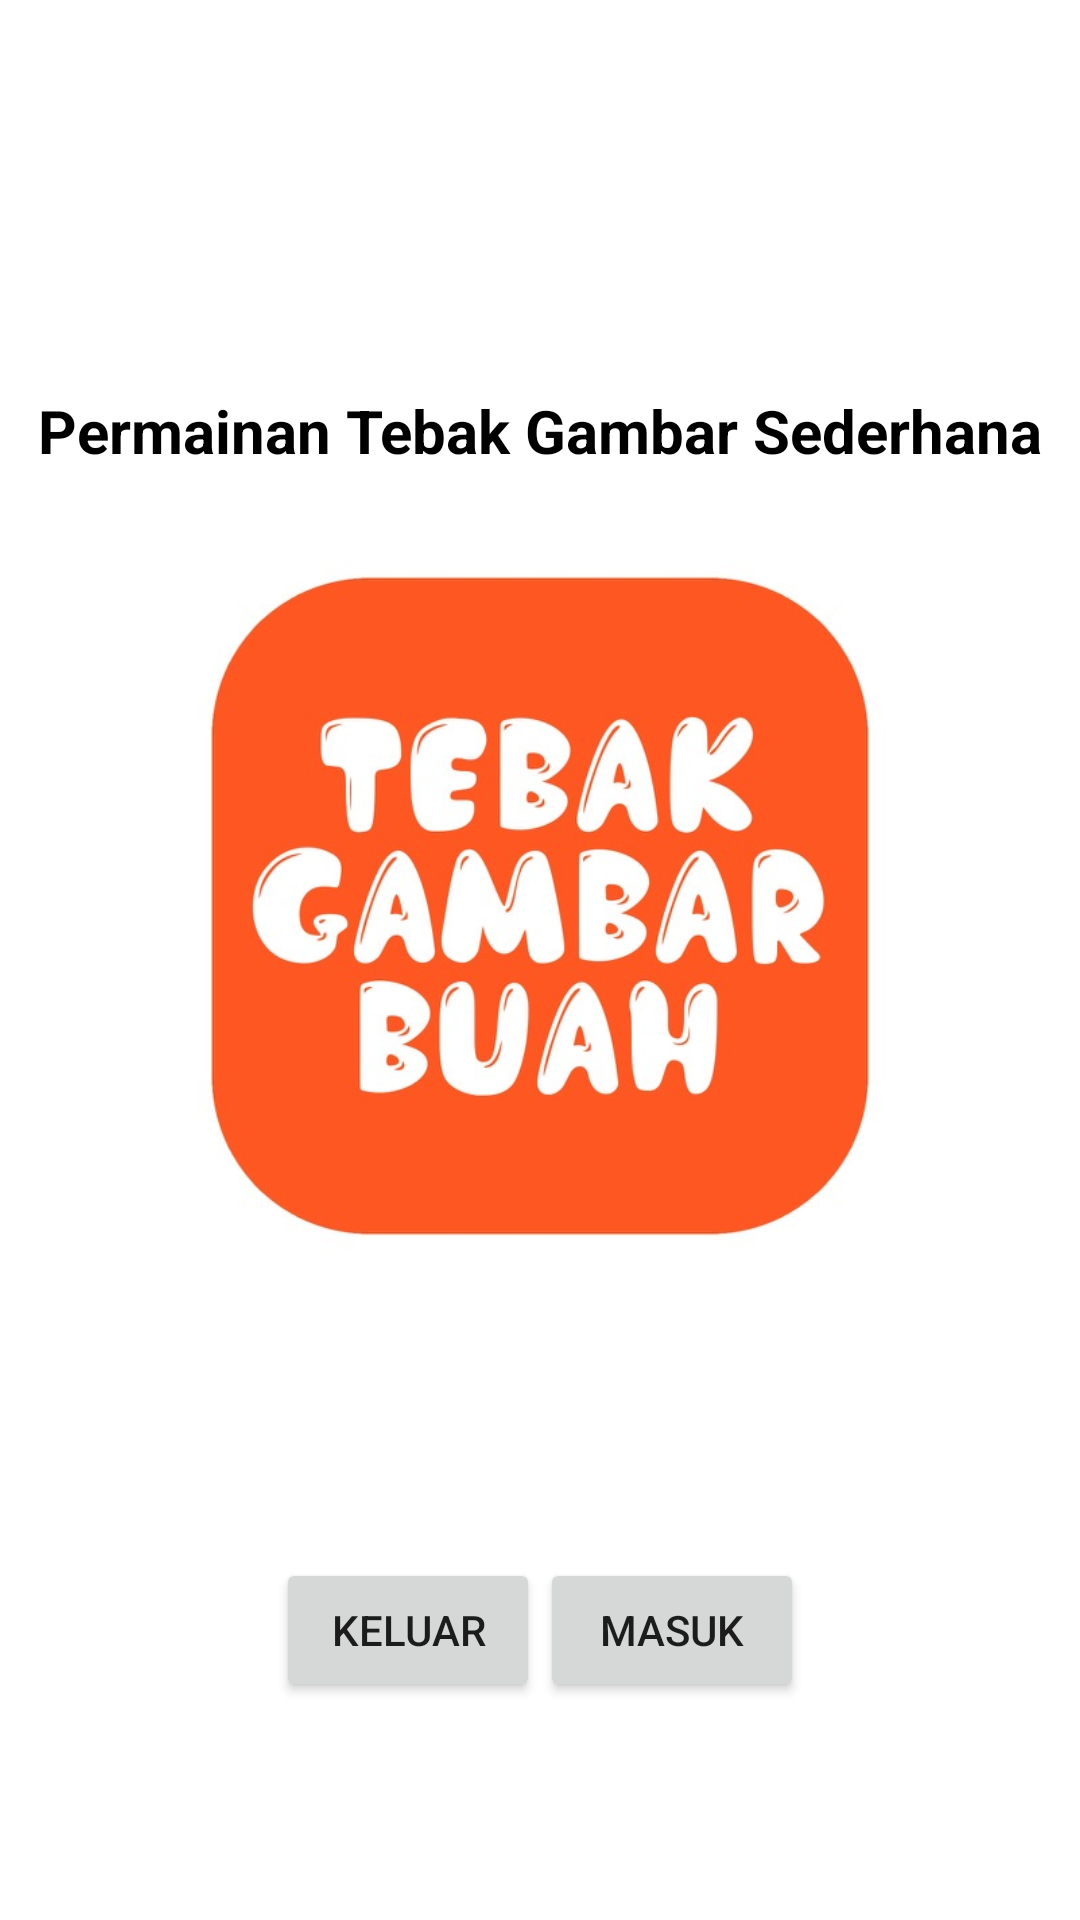

Reconstruct the res/layout file that produces this screen, plus the resources it refers to.
<!-- AndroidManifest.xml: application theme Theme.Tugaspraktek1 -->
<!-- res/layout/content_main.xml -->
<?xml version="1.0" encoding="utf-8"?>
<LinearLayout xmlns:android="http://schemas.android.com/apk/res/android"
    xmlns:tools="http://schemas.android.com/tools"
    android:layout_width="match_parent"
    android:layout_height="wrap_content"
    android:layout_gravity="center"
    android:gravity="center"
    android:orientation="vertical">

    <TextView
        android:id="@+id/tv_name"
        android:layout_width="wrap_content"
        android:layout_height="wrap_content"
        android:layout_marginTop="130dp"
        android:text="Permainan Tebak Gambar Sederhana"
        android:textColor="#000000"
        android:textSize="20sp"
        android:textStyle="bold" />

    <ImageView
        android:id="@+id/iv_logo"
        android:layout_width="wrap_content"
        android:layout_height="230dp"
        android:layout_marginTop="30dp"
        android:layout_marginBottom="30dp"
        android:src="@drawable/_12x512bb"
        tools:ignore="ContentDescription" />

    <LinearLayout
        android:layout_width="match_parent"
        android:layout_height="match_parent"
        android:gravity="center"
        android:orientation="horizontal">

        <Button
            android:id="@+id/btn_keluar"
            android:layout_width="wrap_content"
            android:layout_height="wrap_content"
            android:text="Keluar" />

        <Button
            android:id="@+id/btn_masuk"
            android:layout_width="wrap_content"
            android:layout_height="wrap_content"
            android:text="Masuk" />
    </LinearLayout>

</LinearLayout>
<!-- resources referenced by this layout -->
<resources>
  <!-- drawable _12x512bb: jpg bitmap (drawable, 52152 bytes) -->
  <style name="Theme.Tugaspraktek1" parent="Theme.MaterialComponents.DayNight.DarkActionBar">
          
          <item name="colorPrimary">@color/purple_500</item>
          <item name="colorPrimaryVariant">@color/purple_700</item>
          <item name="colorOnPrimary">@color/white</item>
          
          <item name="colorSecondary">@color/teal_200</item>
          <item name="colorSecondaryVariant">@color/teal_700</item>
          <item name="colorOnSecondary">@color/black</item>
          
          <item name="android:statusBarColor">?attr/colorPrimaryVariant</item>
          
      </style>
  <!-- not gathered from this repository: default colours our renderer supplied (Android Studio template values) -->
  <color name="purple_500">#FF6200EE</color>
  <color name="purple_700">#FF3700B3</color>
  <color name="teal_200">#FF03DAC5</color>
  <color name="teal_700">#FF018786</color>
  <color name="black">#FF000000</color>
  <color name="white">#FFFFFFFF</color>
</resources>
